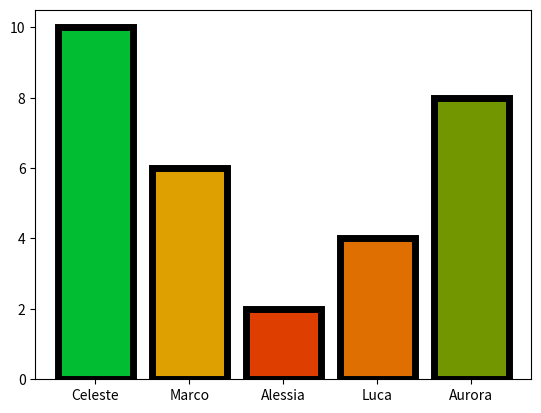

This chart was generated by the following Python code:
import matplotlib.pyplot as plt

nomi = ['Celeste', 'Marco', 'Alessia', 'Luca', 'Aurora']
voti = [10, 6, 2, 4, 8]

plt.bar(nomi, voti, color=['#00bd32', '#de9f00', '#de3f00', '#de6f00', '#719600'], edgecolor="black", linewidth=5)

plt.show()
